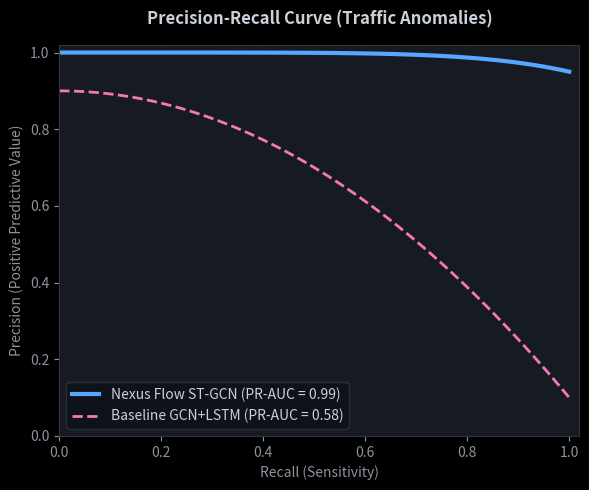
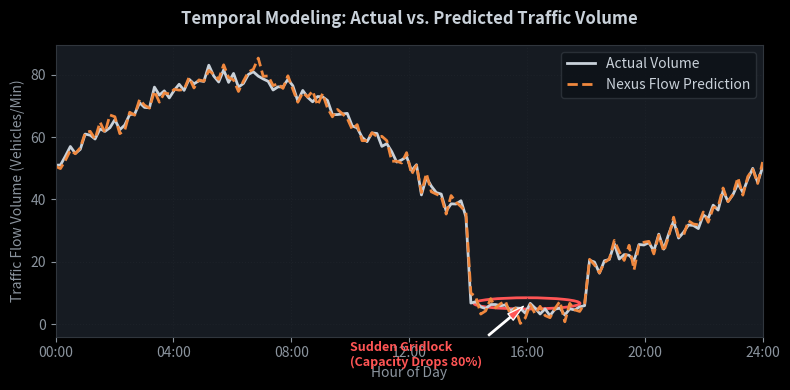
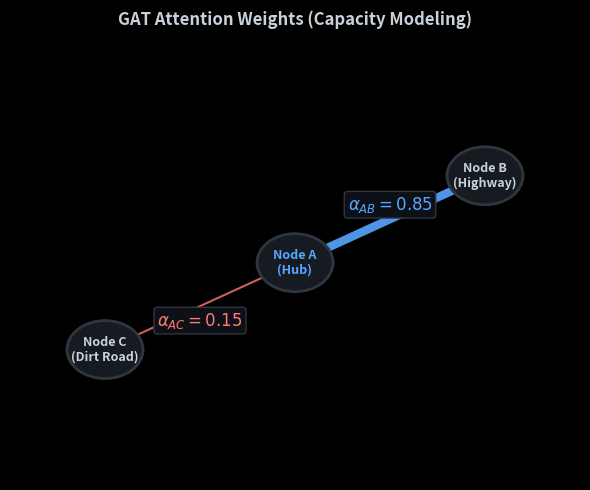

Generate these figures, in order, with matplotlib:
import matplotlib.pyplot as plt
import numpy as np
import os

# Set dark mode style
plt.style.use('dark_background')
plt.rcParams.update({
    'font.family': 'sans-serif',
    'axes.facecolor': '#161B22',
    'figure.facecolor': '#0D1117',
    'axes.edgecolor': '#30363D',
    'grid.color': '#21262D',
    'text.color': '#C9D1D9',
    'axes.labelcolor': '#8B949E',
    'xtick.color': '#8B949E',
    'ytick.color': '#8B949E',
})

# Create Directory
out_dir = 'C:/Users/M S I/.gemini/antigravity-ide/brain/a642f2ca-0a4e-411a-9196-a956c130099d/'
os.makedirs(out_dir, exist_ok=True)

# --- Chart 1: PR-AUC Curve ---
fig, ax = plt.subplots(figsize=(6, 5))
# Nexus Flow curve
recall = np.linspace(0, 1, 100)
precision_nexus = 1 - (recall ** 6) * 0.05
# Smooth baseline curve
recall_b = np.linspace(0, 1, 100)
precision_b = 0.9 - 0.8 * (recall_b ** 2)
precision_b[0] = 0.9

ax.plot(recall, precision_nexus, color='#58A6FF', label='Nexus Flow ST-GCN (PR-AUC = 0.99)', linewidth=3.0)
ax.plot(recall_b, precision_b, color='#F778BA', linestyle='--', label='Baseline GCN+LSTM (PR-AUC = 0.58)', linewidth=2.0)

ax.set_title('Precision-Recall Curve (Traffic Anomalies)', fontsize=12, fontweight='bold', pad=15)
ax.set_xlabel('Recall (Sensitivity)', fontsize=10)
ax.set_ylabel('Precision (Positive Predictive Value)', fontsize=10)
ax.set_xlim([0.0, 1.02])
ax.set_ylim([0.0, 1.02])
ax.grid(True, linestyle=':', alpha=0.6)
ax.legend(loc='lower left', frameon=True, facecolor='#0D1117', edgecolor='#30363D')
plt.tight_layout()
fig.savefig(out_dir + 'pr_auc.png', dpi=150, facecolor='#0D1117')
plt.close(fig)

# --- Chart 2: Actual vs Predicted Time-Series ---
fig, ax = plt.subplots(figsize=(8, 4))
t = np.linspace(0, 24, 144) # 10-minute intervals
np.random.seed(42)
# Base normal traffic profile
actual = 50 + 30 * np.sin(t * np.pi / 12) + np.random.normal(0, 2, 144)
# Add anomaly drop between 14:00 (index 84) and 18:00 (index 108)
actual[84:108] = actual[84:108] * 0.2 + np.random.normal(0, 1, 24)

# Predictions
predicted = actual + np.random.normal(0, 1.5, 144)

ax.plot(t, actual, color='#C9D1D9', label='Actual Volume', linewidth=2.0)
ax.plot(t, predicted, color='#F0883E', linestyle='--', label='Nexus Flow Prediction', linewidth=2.0)

# Circle the anomaly drop
anomaly_center_t = 16.0
anomaly_center_val = actual[96]
circle = plt.Circle((anomaly_center_t, anomaly_center_val), 1.8, color='#FF5555', fill=False, linewidth=2, linestyle='-')
ax.add_patch(circle)
ax.annotate('Sudden Gridlock\n(Capacity Drops 80%)', xy=(anomaly_center_t, anomaly_center_val), xytext=(anomaly_center_t - 6, anomaly_center_val - 20),
            arrowprops=dict(facecolor='#FF5555', shrink=0.08, width=1, headwidth=6), fontsize=9, color='#FF5555', fontweight='bold')

ax.set_title('Temporal Modeling: Actual vs. Predicted Traffic Volume', fontsize=12, fontweight='bold', pad=15)
ax.set_xlabel('Hour of Day', fontsize=10)
ax.set_ylabel('Traffic Flow Volume (Vehicles/Min)', fontsize=10)
ax.set_xlim([0, 24])
ax.set_xticks(range(0, 25, 4))
ax.set_xticklabels([f'{h:02d}:00' for h in range(0, 25, 4)])
ax.grid(True, linestyle=':', alpha=0.6)
ax.legend(loc='upper right', frameon=True, facecolor='#0D1117', edgecolor='#30363D')
plt.tight_layout()
fig.savefig(out_dir + 'time_series.png', dpi=150, facecolor='#0D1117')
plt.close(fig)

# --- Chart 3: Hub Bias Diagram (GAT weights) ---
fig, ax = plt.subplots(figsize=(6, 5))
ax.set_xlim([-3, 3])
ax.set_ylim([-3, 3])
ax.axis('off')

# Node positions
pos = {
    'A': (0, 0),     # Central Intersection
    'B': (2, 1.2),   # 4-Lane Highway
    'C': (-2, -1.2), # Dead-end side street
}

# Draw Edges with thickness matching attention weights
# A -> B (weight = 0.85)
ax.annotate('', xy=pos['B'], xytext=pos['A'],
            arrowprops=dict(arrowstyle="-", color='#58A6FF', lw=6.0, alpha=0.9))
# A -> C (weight = 0.15)
ax.annotate('', xy=pos['C'], xytext=pos['A'],
            arrowprops=dict(arrowstyle="-", color='#FF7B72', lw=1.5, alpha=0.8))

# Draw Nodes as circles
for name, p in pos.items():
    circle = plt.Circle(p, 0.4, color='#161B22', ec='#30363D', lw=2, zorder=5)
    ax.add_patch(circle)

# Node Labels
ax.text(pos['A'][0], pos['A'][1], 'Node A\n(Hub)', color='#58A6FF', ha='center', va='center', fontweight='bold', fontsize=9, zorder=6)
ax.text(pos['B'][0], pos['B'][1], 'Node B\n(Highway)', color='#C9D1D9', ha='center', va='center', fontweight='bold', fontsize=9, zorder=6)
ax.text(pos['C'][0], pos['C'][1], 'Node C\n(Dirt Road)', color='#C9D1D9', ha='center', va='center', fontweight='bold', fontsize=9, zorder=6)

# Attention Weights Labels
ax.text(1.0, 0.8, r'$\alpha_{AB} = 0.85$', color='#58A6FF', fontsize=12, fontweight='bold', ha='center', va='center', bbox=dict(boxstyle='round,pad=0.2', facecolor='#0D1117', edgecolor='#30363D'))
ax.text(-1.0, -0.8, r'$\alpha_{AC} = 0.15$', color='#FF7B72', fontsize=12, fontweight='bold', ha='center', va='center', bbox=dict(boxstyle='round,pad=0.2', facecolor='#0D1117', edgecolor='#30363D'))

ax.set_title('GAT Attention Weights (Capacity Modeling)', fontsize=12, fontweight='bold', pad=15, color='#C9D1D9')
plt.tight_layout()
fig.savefig(out_dir + 'hub_bias.png', dpi=150, facecolor='#0D1117')
plt.close(fig)

print("Visuals generated successfully.")
